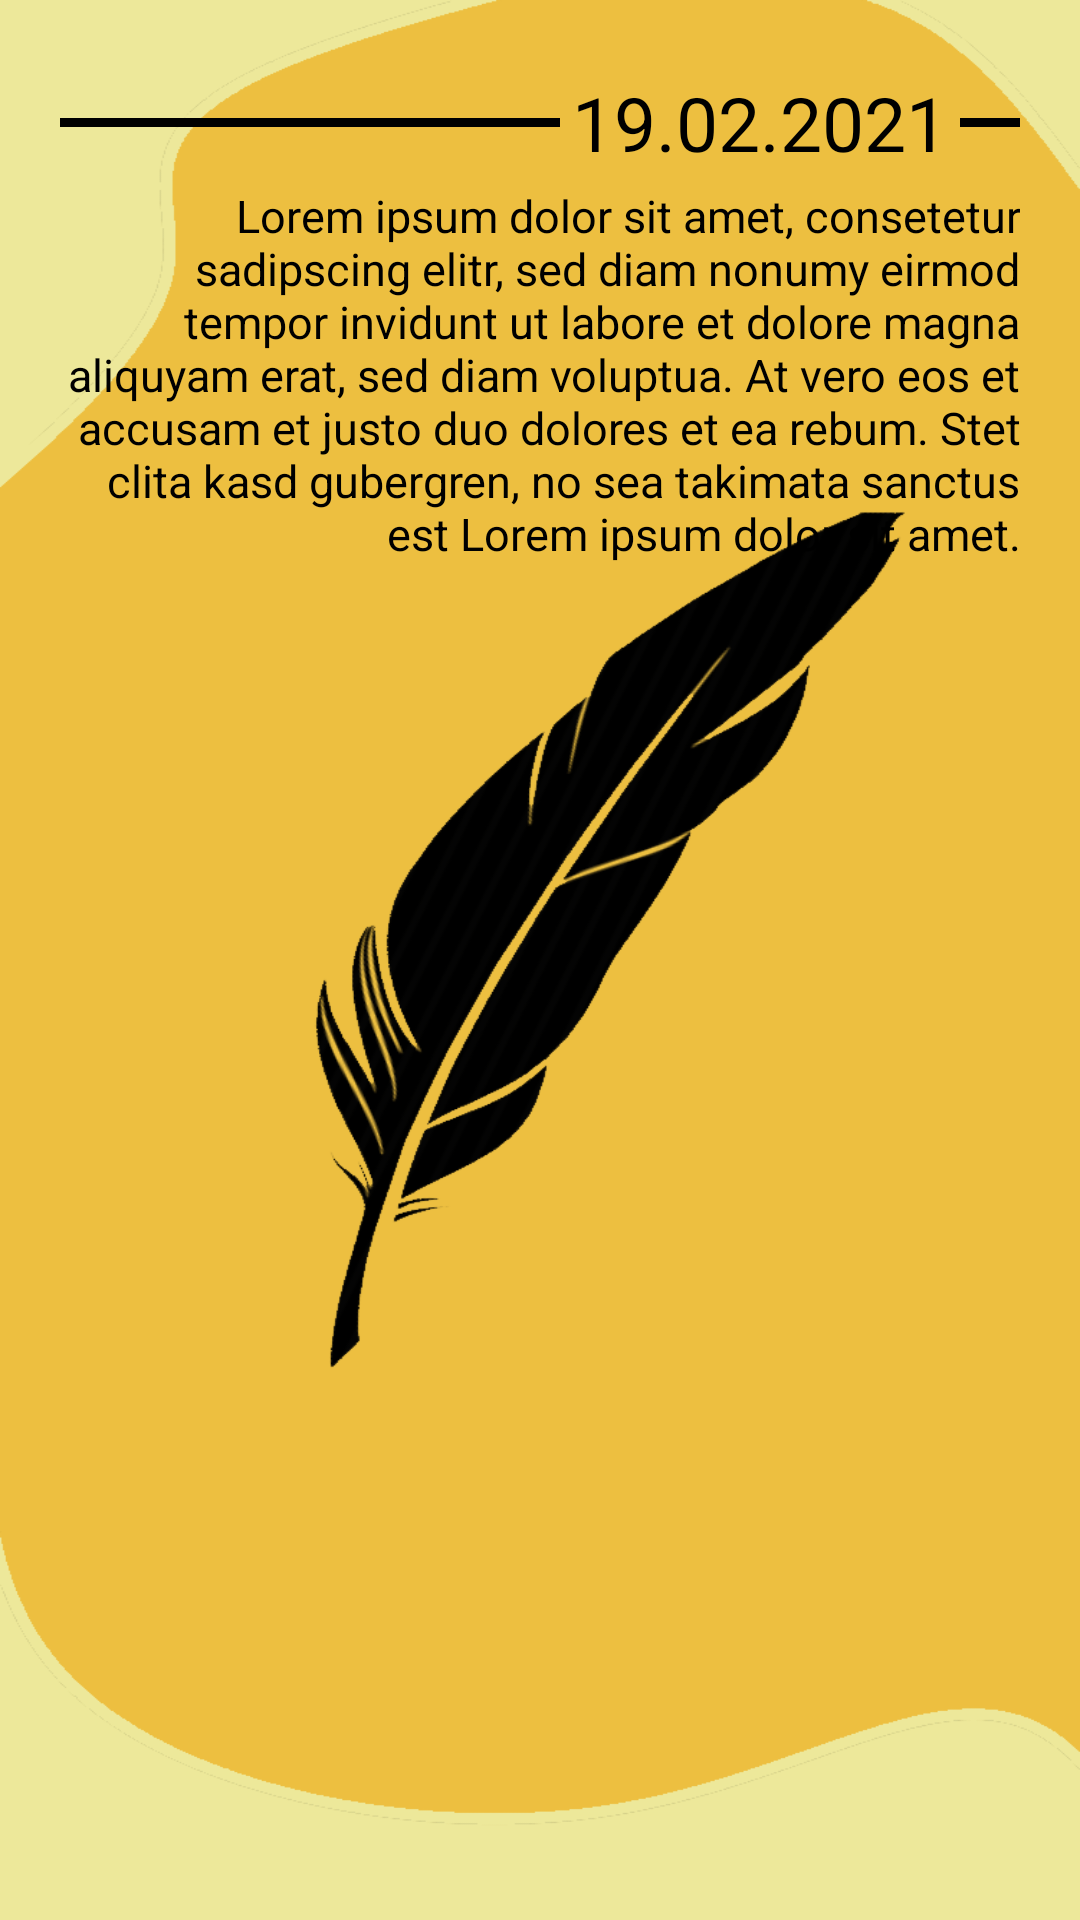

Produce the Android XML layout that renders to this screen, including the resource entries it uses.
<!-- AndroidManifest.xml: application theme splashScreen -->
<!-- res/layout/recycler_view_item.xml -->
<?xml version="1.0" encoding="utf-8"?>
<androidx.constraintlayout.widget.ConstraintLayout
    xmlns:android="http://schemas.android.com/apk/res/android"
    xmlns:app="http://schemas.android.com/apk/res-auto"
    android:layout_width="match_parent"
    android:layout_height="wrap_content"
    android:layout_margin="4dp">

    <TextView
        android:layout_width="match_parent"
        android:layout_height="3dp"
        android:layout_marginStart="20dp"
        android:layout_marginEnd="20dp"
        android:background="@drawable/seperator_line_one"
        app:layout_constraintBottom_toBottomOf="@+id/date_rv"
        app:layout_constraintTop_toTopOf="@+id/date_rv" />

    <TextView
        style="@style/DateHeader"
        android:id="@+id/date_rv"
        android:layout_width="wrap_content"
        android:layout_height="wrap_content"
        android:layout_marginTop="20dp"
        android:layout_marginEnd="40dp"
        android:background="@color/orange2"
        android:text="19.02.2021"
        app:layout_constraintEnd_toEndOf="parent"
        app:layout_constraintTop_toTopOf="parent" />

    <TextView
        style="@style/TextField"
        android:id="@+id/entry_rv"
        android:layout_width="match_parent"
        android:layout_height="wrap_content"
        android:text="Lorem ipsum dolor sit amet, consetetur sadipscing elitr, sed diam nonumy eirmod tempor invidunt ut labore et dolore magna aliquyam erat, sed diam voluptua. At vero eos et accusam et justo duo dolores et ea rebum. Stet clita kasd gubergren, no sea takimata sanctus est Lorem ipsum dolor sit amet."
        android:layout_marginLeft="20dp"
        android:layout_marginRight="20dp"
        app:layout_constraintEnd_toEndOf="parent"
        app:layout_constraintStart_toStartOf="parent"
        app:layout_constraintTop_toBottomOf="@+id/date_rv" />


</androidx.constraintlayout.widget.ConstraintLayout>
<!-- resources referenced by this layout -->
<resources>
  <color name="orange2">#EDBF40</color>
  <!-- drawable seperator_line_one (drawable) -->
  <?xml version="1.0" encoding="utf-8"?>
  <inset
      xmlns:android="http://schemas.android.com/apk/res/android"
      android:paddingStart="7dp"
      android:paddingEnd="7dp">
  
      <shape>
          <stroke
              android:width="1dp"
              android:color="@color/black"/>
          <solid android:color="@color/black"/>
      </shape>
  
  </inset>
  <style name="DateHeader">
          <item name="fontFamily">@font/cream</item>
          <item name="android:textSize">25sp</item>
          <item name="android:textColor">@color/black</item>
          <item name="android:padding">4dp</item>
      </style>
  <style name="TextField">
          <item name="fontFamily">@font/cream</item>
          <item name="android:textSize">15sp</item>
          <item name="android:textColor">@color/black</item>
          <item name="android:gravity">right</item>
          <item name="android:textAlignment">gravity</item>
      </style>
  <style name="splashScreen" parent="Theme.AppCompat.Light.NoActionBar">
  
          <item name="android:windowBackground">@drawable/splash_feather</item>
  
      </style>
  <color name="black">#FF000000</color>
  <!-- drawable splash_feather: png bitmap (drawable-v24, 76900 bytes) -->
</resources>
